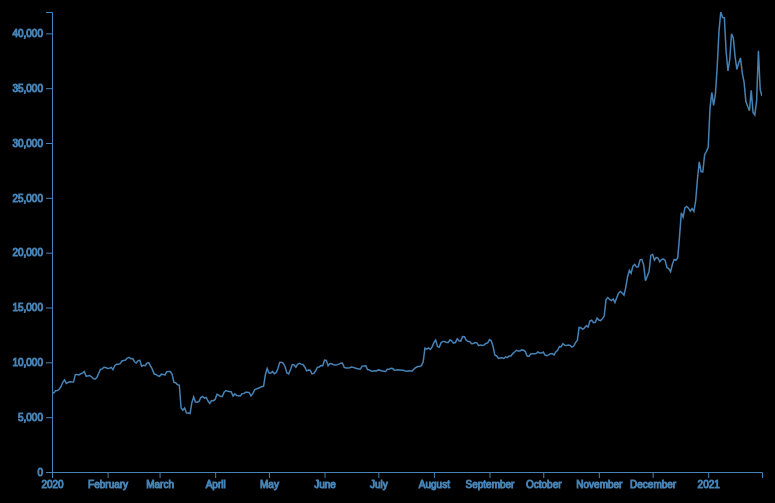
D3 v4 page, settled after 480 driven frames (8 s of simulated time); the page loaded 1 data file(s).


// ── cryptoline.js
// append the svg object to the body of the page
var margin = {top: 10, right: 30, bottom: 30, left: 60}
var width = 800 - margin.left - margin.right;
var height = 500 - margin.top - margin.bottom;
var svg2 = d3.select("#crypto")
  .append("svg")
    .attr("width", width + margin.left + margin.right)
    .attr("height", height + margin.top + margin.bottom)
  .append("g")
    .attr("transform",
          "translate(" + margin.left + "," + margin.top + ")");

//Read the data
d3.csv("Bitcoin.csv",
  // When reading the csv, I must format variables:
  function(d){
    //console.log(d)
    // console.log(d.Date)
    // console.log(d.Date)
    // console.log(d3.timeParse("%m/%d/%Y")(d.Date))
    return { date : d3.timeParse("%m/%d/%Y")(d.date), value : d.value }
  },

 // Now I can use this dataset:
 function(data) {

  // Add X axis --> it is a date format
  var x = d3.scaleTime()
    .domain(d3.extent(data, function(d) { return d.date; }))
    .range([ 0, width ]);
  xAxis = svg2.append("g")
    .attr("transform", "translate(0," + height + ")")
    .attr("stroke", "steelblue")
    .attr("class", "axisRed")
    .call(d3.axisBottom(x));

  // Add Y axis
  var y = d3.scaleLinear()
    .domain([0, d3.max(data, function(d) { return +d.value; })])
    .range([ height, 0 ]);
  yAxis = svg2.append("g")
    .attr("stroke", "steelblue")
    .attr("class", "axisRed")
    .call(d3.axisLeft(y));

  // Add a clipPath: everything out of this area won't be drawn.
  var clip = svg2.append("defs").append("svg:clipPath")
      .attr("id", "clip")
      .append("svg:rect")
      .attr("width", width )
      .attr("height", height )
      .attr("x", 0)
      .attr("y", 0);

  // Add brushing
  var brush = d3.brushX()                   // Add the brush feature using the d3.brush function
      .extent( [ [0,0], [width,height] ] )  // initialise the brush area: start at 0,0 and finishes at width,height: it means I select the whole graph area
      .on("end", updateChart)               // Each time the brush selection changes, trigger the 'updateChart' function

  // Create the line variable: where both the line and the brush take place
  var line = svg2.append('g')
    .attr("clip-path", "url(#clip)")

  // Add the line
  line.append("path")
    .datum(data)
    .attr("class", "line")  // I add the class line to be able to modify this line later on.
    .attr("fill", "none")
    .attr("stroke", "steelblue")
    .attr("stroke-width", 1.5)
    .attr("d", d3.line()
      .x(function(d) { return x(d.date) })
      .y(function(d) { return y(d.value) })
      )

  // Add the brushing
  line
    .append("g")
      .attr("class", "brush")
      .call(brush);

  // A function that set idleTimeOut to null
  var idleTimeout
  function idled() { idleTimeout = null; }

  // A function that update the chart for given boundaries
  function updateChart() {

    // What are the selected boundaries?
    extent = d3.event.selection

    // If no selection, back to initial coordinate. Otherwise, update X axis domain
    if(!extent){
      if (!idleTimeout) return idleTimeout = setTimeout(idled, 350); // This allows to wait a little bit
      x.domain([ 4,8])
    }else{
      x.domain([ x.invert(extent[0]), x.invert(extent[1]) ])
      line.select(".brush").call(brush.move, null) // This remove the grey brush area as soon as the selection has been done
    }

    // Update axis and line position
    xAxis.transition().duration(1000).call(d3.axisBottom(x))
    line
        .select('.line')
        .transition()
        .duration(1000)
        .attr("d", d3.line()
          .x(function(d) { return x(d.date) })
          .y(function(d) { return y(d.value) })
        )
  }

  // If user double click, reinitialize the chart
  svg2.on("dblclick",function(){
    x.domain(d3.extent(data, function(d) { return d.date; }))
    xAxis.transition().call(d3.axisBottom(x))
    line
      .select('.line')
      .transition()
      .attr("d", d3.line()
        .x(function(d) { return x(d.date) })
        .y(function(d) { return y(d.value) })
    )
  });

})

### data: Bitcoin.csv
date, value
1/1/2020, 7254
1/2/2020, 7212
1/3/2020, 7414
1/4/2020, 7427
1/5/2020, 7544
1/6/2020, 7782
1/7/2020, 8178
1/8/2020, 8397
1/9/2020, 8082
1/10/2020, 8167
1/11/2020, 8218
1/12/2020, 8200
1/13/2020, 8198
1/14/2020, 8880
1/15/2020, 8890
1/16/2020, 8846
1/17/2020, 8958
1/18/2020, 9012
1/19/2020, 9164
1/20/2020, 8746
1/21/2020, 8756
1/22/2020, 8793
1/23/2020, 8688
1/24/2020, 8515
1/25/2020, 8458
1/26/2020, 8602
1/27/2020, 8978
1/28/2020, 9359
1/29/2020, 9406
1/30/2020, 9553
1/31/2020, 9522
2/1/2020, 9439
2/2/2020, 9469
2/3/2020, 9540
2/4/2020, 9331
2/5/2020, 9701
2/6/2020, 9825
2/7/2020, 9835
2/8/2020, 9877
2/9/2020, 10129
2/10/2020, 10166
2/11/2020, 10210
2/12/2020, 10394
2/13/2020, 10458
2/14/2020, 10322
2/15/2020, 10342
2/16/2020, 10054
2/17/2020, 9939
2/18/2020, 10162
2/19/2020, 10192
2/20/2020, 9643
2/21/2020, 9723
2/22/2020, 9698
2/23/2020, 9937
2/24/2020, 9952
2/25/2020, 9653
2/26/2020, 9355
2/27/2020, 8933
2/28/2020, 8890
2/29/2020, 8776
... 337 more rows